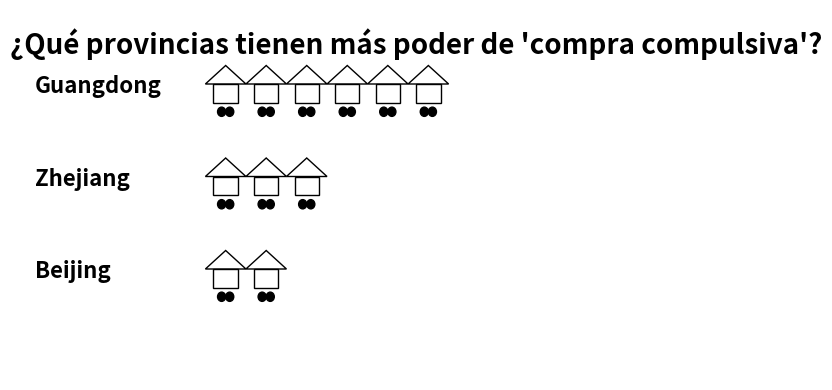

This chart was generated by the following Python code:
import matplotlib.pyplot as plt
import matplotlib.patches as patches

# Datos: Provincias y cantidades correspondientes de carritos de compra
data = {
    "Guangdong": 6,
    "Zhejiang": 3,
    "Beijing": 2
}
# Coordenadas de las provincias (posición en el eje y, controla la disposición vertical)
province_y = {
    "Guangdong": 2,
    "Zhejiang": 1,
    "Beijing": 0
}
# Tamaño básico del carrito de compra
cart_width = 0.3
cart_height = 0.2

# Crear un lienzo
fig, ax = plt.subplots(figsize=(8, 4))
ax.set_xlim(0, 7)
ax.set_ylim(-1, 3)
ax.axis('off')  # Ocultar los ejes

# Dibujar el título - Modificado la coordenada x y la alineación
ax.text(
    3.5, 2.8, "¿Qué provincias tienen más poder de 'compra compulsiva'?", 
    fontsize=20, fontweight='bold',
    ha='center', va='top'
)

# Definir una función para dibujar un solo carrito de compra
def draw_cart(x, y):
    """
    Dibujar un icono simplificado de carrito de compra en la posición (x, y)
    """
    # Cesta del carrito de compra (rectángulo)
    cart_basket = patches.Rectangle(
        (x, y), cart_width, cart_height,
        facecolor='none', edgecolor='black'
    )
    ax.add_patch(cart_basket)
    # Asa del carrito de compra (simulada por un polígono)
    cart_handle = patches.Polygon(
        [[x - 0.1, y + cart_height],
         [x + cart_width + 0.1, y + cart_height],
         [x + cart_width / 2, y + cart_height + 0.2]],
        facecolor='none', edgecolor='black'
    )
    ax.add_patch(cart_handle)
    # Ruedas del carrito de compra (dos círculos pequeños)
    wheel1 = patches.Circle((x + 0.1, y - 0.1), 0.05, color='black')
    wheel2 = patches.Circle((x + 0.2, y - 0.1), 0.05, color='black')
    ax.add_patch(wheel1)
    ax.add_patch(wheel2)

# Iterar a través de los datos para dibujar nombres de provincias + carritos de compra
for province, count in data.items():
    # Dibujar el texto de la provincia
    ax.text(
        -1.2, province_y[province] + 0.1, 
        province, fontsize=16, fontweight='bold'
    )
    # Bucle para dibujar carritos de compra
    for i in range(count):
        cart_x = 1 + i * (cart_width + 0.2)  # Espaciado horizontal entre carritos de compra
        draw_cart(cart_x, province_y[province])

plt.tight_layout()
plt.show()
